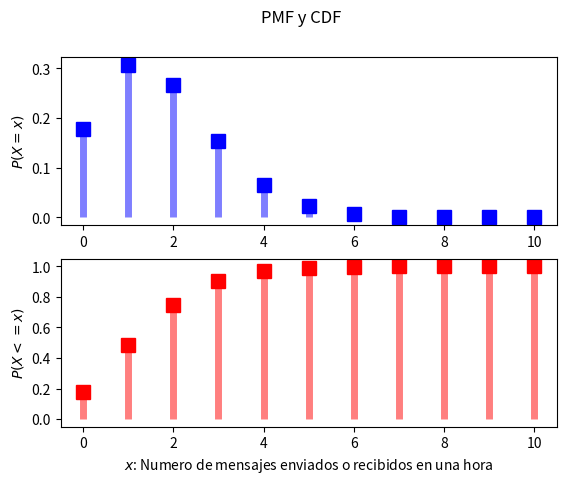

Reproduce this figure in Python.
# -*- coding: utf-8 -*-
"""
Created on Thu Sep 28 14:55:55 2023

@author: b12s304e26
"""

"""
Los usuarios de mensajes de texto reciben o envían un promedio de 41,5 mensajes de texto al día.
a. ¿Cuántos mensajes de texto recibe o envía un usuario por hora? Rta: 1.7292 
b. ¿Cuál es la probabilidad de que un usuario de mensajes de texto reciba o envíe dos mensajes por hora? Rta: 0.2653
c. ¿Cuál es la probabilidad de que un usuario de mensajes de texto reciba o envíe más de dos mensajes por hora? Rta: 0.2505
d. Dibuje la pmf hasta x = 10
"""


import scipy.stats as stats
import numpy as np
import pandas as pd
import matplotlib.pyplot as plt


"""
Definición de la VA Poisson: X ~ P(alpha)

X: Numero de mensajes de texto enviados o recibidos en 1 hora

# Parametros
- N = 41.5
- delta = 24
- l = N/delta = 41.5/24
- T = 1


- alpha = l*T = 1.7292
X ~ P(alpha = 1.7292)
"""

N = 41.5
delta = 24
l = N/delta

"""
a. alpha = ?
"""

T = 1
alpha = l*T

X = stats.poisson(mu = alpha)  # X ~ P(alpha = 1.7292)

"""
b. P(X = 2) = ?
"""

p_2 = X.pmf(2)
print(f"P(X = 2) = {p_2:.4}")


""" 
c. P(X > 2) = 1 - P(X <= 2) ?
"""
# P(X <= 2)
# p_leq_2 = X.pmf(0) + X.pmf(1) + X.pmf(2)

p_leq_2 = X.cdf(2)
# P(X > 2) = 1 - P(X <= 2)
p_gt_2 = 1 - p_leq_2
print(f"P(X > 2) = {p_gt_2:.4}")

"""
Grafica
"""
x = list(range(0,11))
x_pmf = X.pmf(x)
x_cdf = X.cdf(x)


# Grafica de la PMF
fig, axs = plt.subplots(2)
fig.suptitle('PMF y CDF')
# Grafica PFM
axs[0].plot(x, x_pmf, 'bs', ms=10)
axs[0].vlines(x, 0, x_pmf, colors='b', lw = 5, alpha=0.5)
axs[0].set_ylabel("$P(X = x)$")
# Grafica CDF
axs[1].plot(x, x_cdf, 'rs', ms=10)
axs[1].vlines(x, 0, x_cdf, colors='r', lw = 5, alpha=0.5)
axs[1].set_ylabel("$P(X <= x)$")
axs[1].set_xlabel("$x$: Numero de mensajes enviados o recibidos en una hora")










